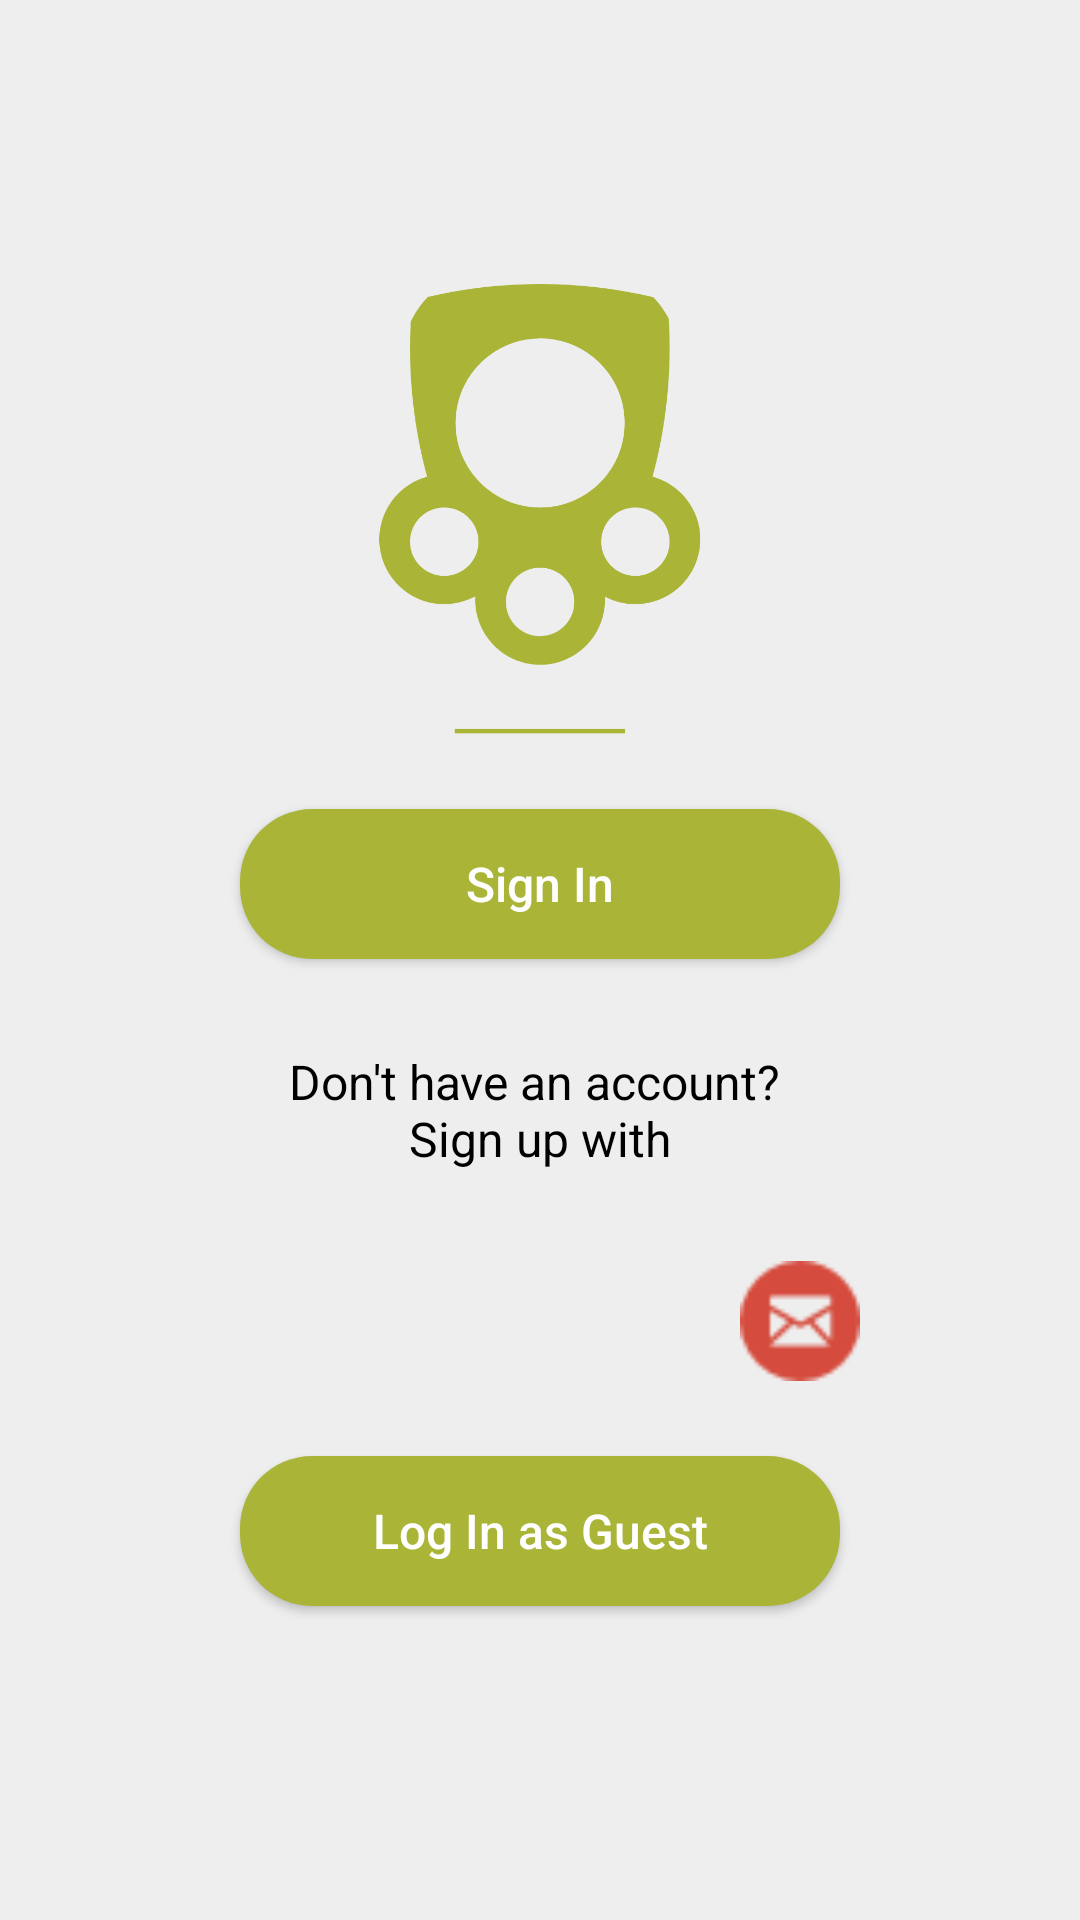

This screen was rendered from an Android layout file. Write that file and the resources it references.
<!-- AndroidManifest.xml: application theme AppTheme -->
<!-- res/layout/activity_log_in.xml -->
<?xml version="1.0" encoding="utf-8"?>
<LinearLayout xmlns:android="http://schemas.android.com/apk/res/android"
    xmlns:tools="http://schemas.android.com/tools"
    android:layout_width="match_parent"
    android:layout_height="match_parent"
    android:orientation="vertical"
    android:gravity="center"
    tools:context=".views.activities.LogInActivity">

    <LinearLayout
        android:layout_width="match_parent"
        android:layout_height="wrap_content"
        android:gravity="center"
        android:layout_margin="@dimen/marginTop_25"
        android:layout_gravity="center_vertical"
        android:orientation="vertical">

        <ImageView
            android:layout_width="@dimen/logoWidth"
            android:layout_height="@dimen/logoHeight"
            android:src="@drawable/logo" />
        <Button
            android:id="@+id/bnSignIn"
            style="@style/AppTheme.ButtonStyle"
            android:layout_marginTop="@dimen/marginTop_25"
            android:text="Sign In"
            android:theme="@style/AppTheme.GreenRipple"
            />

       <TextView
           style="@style/TextView.Normal"
           android:layout_marginTop="@dimen/marginTop_25"
           android:text="@string/sign_up_with"
           android:gravity="center"
           />


        <LinearLayout
            android:layout_width="match_parent"
            android:layout_height="wrap_content"
            android:weightSum="3"
            android:layout_marginRight="@dimen/marginTop_25"
            android:layout_marginLeft="@dimen/marginTop_25"
            android:layout_marginTop="@dimen/marginTop_25"
            android:orientation="horizontal">

            <ImageView
                android:layout_weight="1"
                android:layout_width="match_parent"
                android:layout_height="wrap_content"
                android:minWidth="@dimen/minHeightWidthIcon"
                android:minHeight="@dimen/minHeightWidthIcon"
                android:src="@drawable/facebook" />

            <ImageView
                android:layout_weight="1"
                android:layout_width="match_parent"
                android:layout_height="wrap_content"
                android:minWidth="@dimen/minHeightWidthIcon"
                android:minHeight="@dimen/minHeightWidthIcon"
                android:src="@drawable/ic_twitter" />

            <ImageView
                android:layout_weight="1"
                android:layout_width="match_parent"
                android:layout_height="wrap_content"
                android:minWidth="@dimen/minHeightWidthIcon"
                android:minHeight="@dimen/minHeightWidthIcon"
                android:src="@drawable/ic_mail" />

        </LinearLayout>

        <Button
            style="@style/AppTheme.ButtonStyle"
            android:layout_marginTop="@dimen/marginTop_25"
            android:text="Log In as Guest"
            android:onClick="onClickb"
            android:layout_marginBottom="@dimen/margin"
            />

    </LinearLayout>


</LinearLayout>
<!-- resources referenced by this layout -->
<resources>
  <dimen name="logoHeight">150dp</dimen>
  <dimen name="logoWidth">176dp</dimen>
  <dimen name="margin">10dp</dimen>
  <dimen name="marginTop_25">25dp</dimen>
  <dimen name="minHeightWidthIcon">40dp</dimen>
  <!-- drawable ic_mail: png bitmap (drawable, 1054 bytes) -->
  <!-- drawable logo: png bitmap (drawable, 32829 bytes) -->
  <string name="sign_up_with">Don\'t have an account? \nSign up with</string>
  <style name="AppTheme.ButtonStyle" parent="Base.Widget.AppCompat.Button">
          <item name="android:layout_width">wrap_content</item>
          <item name="android:layout_height">wrap_content</item>
          <item name="android:minWidth">@dimen/minWidthButton</item>
          <item name="android:minHeight">@dimen/minHeightButton </item>
          <item name="android:background">@drawable/ripple_effect</item>
          <item name="android:layout_gravity">center</item>
          <item name="android:textColor">@color/white</item>
          <item name="android:textAllCaps">false</item>
          <item name="android:textSize">@dimen/text_size</item>
      </style>
  <style name="AppTheme.GreenRipple">
          <item name="colorControlHighlight">#0cf727</item>
      </style>
  <style name="TextView.Normal" parent="android:Theme">
          <item name="android:textViewStyle">@style/TextView</item>
          <item name="android:layout_width">match_parent</item>
          <item name="android:layout_height">wrap_content</item>
          <item name="android:padding">@dimen/padding</item>
          <item name="android:text">Text Normal</item>
          <item name="android:gravity">center_vertical</item>
          <item name="android:layout_gravity">center_vertical</item>
          <item name="android:textSize">@dimen/text_size</item>
          <item name="android:textColor">@color/textViewColor</item>
      </style>
  <style name="AppTheme" parent="SuperTheme">
  
      </style>
  <dimen name="minWidthButton">200dp</dimen>
  <dimen name="minHeightButton">50dp</dimen>
  <!-- drawable ripple_effect (drawable) -->
  <?xml version="1.0" encoding="utf-8"?>
  <ripple xmlns:android="http://schemas.android.com/apk/res/android"
      xmlns:tools="http://schemas.android.com/tools"
      android:color="@color/appBackground"
      tools:targetApi="lollipop">
  
      <item android:id="@android:id/mask">
          <shape android:shape="rectangle">
              <corners android:radius="@dimen/buttonCornerRadius"/>
              <solid android:color="@color/colorPrimaryDark"/>
          </shape>
      </item>
  
      <item android:drawable="@drawable/button_bg"/>
  </ripple>
  <color name="white">#FFFFFF</color>
  <dimen name="text_size">16sp</dimen>
  <style name="TextView" parent="@android:style/Widget.TextView" />
  <dimen name="padding">5dp</dimen>
  <color name="textViewColor">#000000</color>
  <style name="SuperTheme" parent="Theme.AppCompat.Light.NoActionBar">
          
          <item name="android:windowBackground">@color/appBackground</item>
          <item name="colorPrimary">@color/colorPrimary</item>
          <item name="colorPrimaryDark">@color/appBackground</item>
          <item name="colorAccent">@color/colorAccent</item>
  
          <item name="colorControlHighlight">#0cf727</item>
          <item name="colorControlActivated">@color/appBackground</item>
          <item name="colorControlNormal">#0cf727</item>
          <item name="colorButtonNormal">@color/colorPrimary</item>
      </style>
  <color name="appBackground">#eeeeee</color>
  <dimen name="buttonCornerRadius">24dp</dimen>
  <color name="colorPrimaryDark">#aab538</color>
  <!-- drawable button_bg (drawable) -->
  <shape xmlns:android="http://schemas.android.com/apk/res/android"
      android:shape="rectangle" >
      <corners android:radius="24dp"/>
      <solid
          android:color="@color/colorPrimary" />
  
  </shape>
  <color name="colorPrimary">#aab538</color>
  <color name="colorAccent">#D81B60</color>
</resources>
